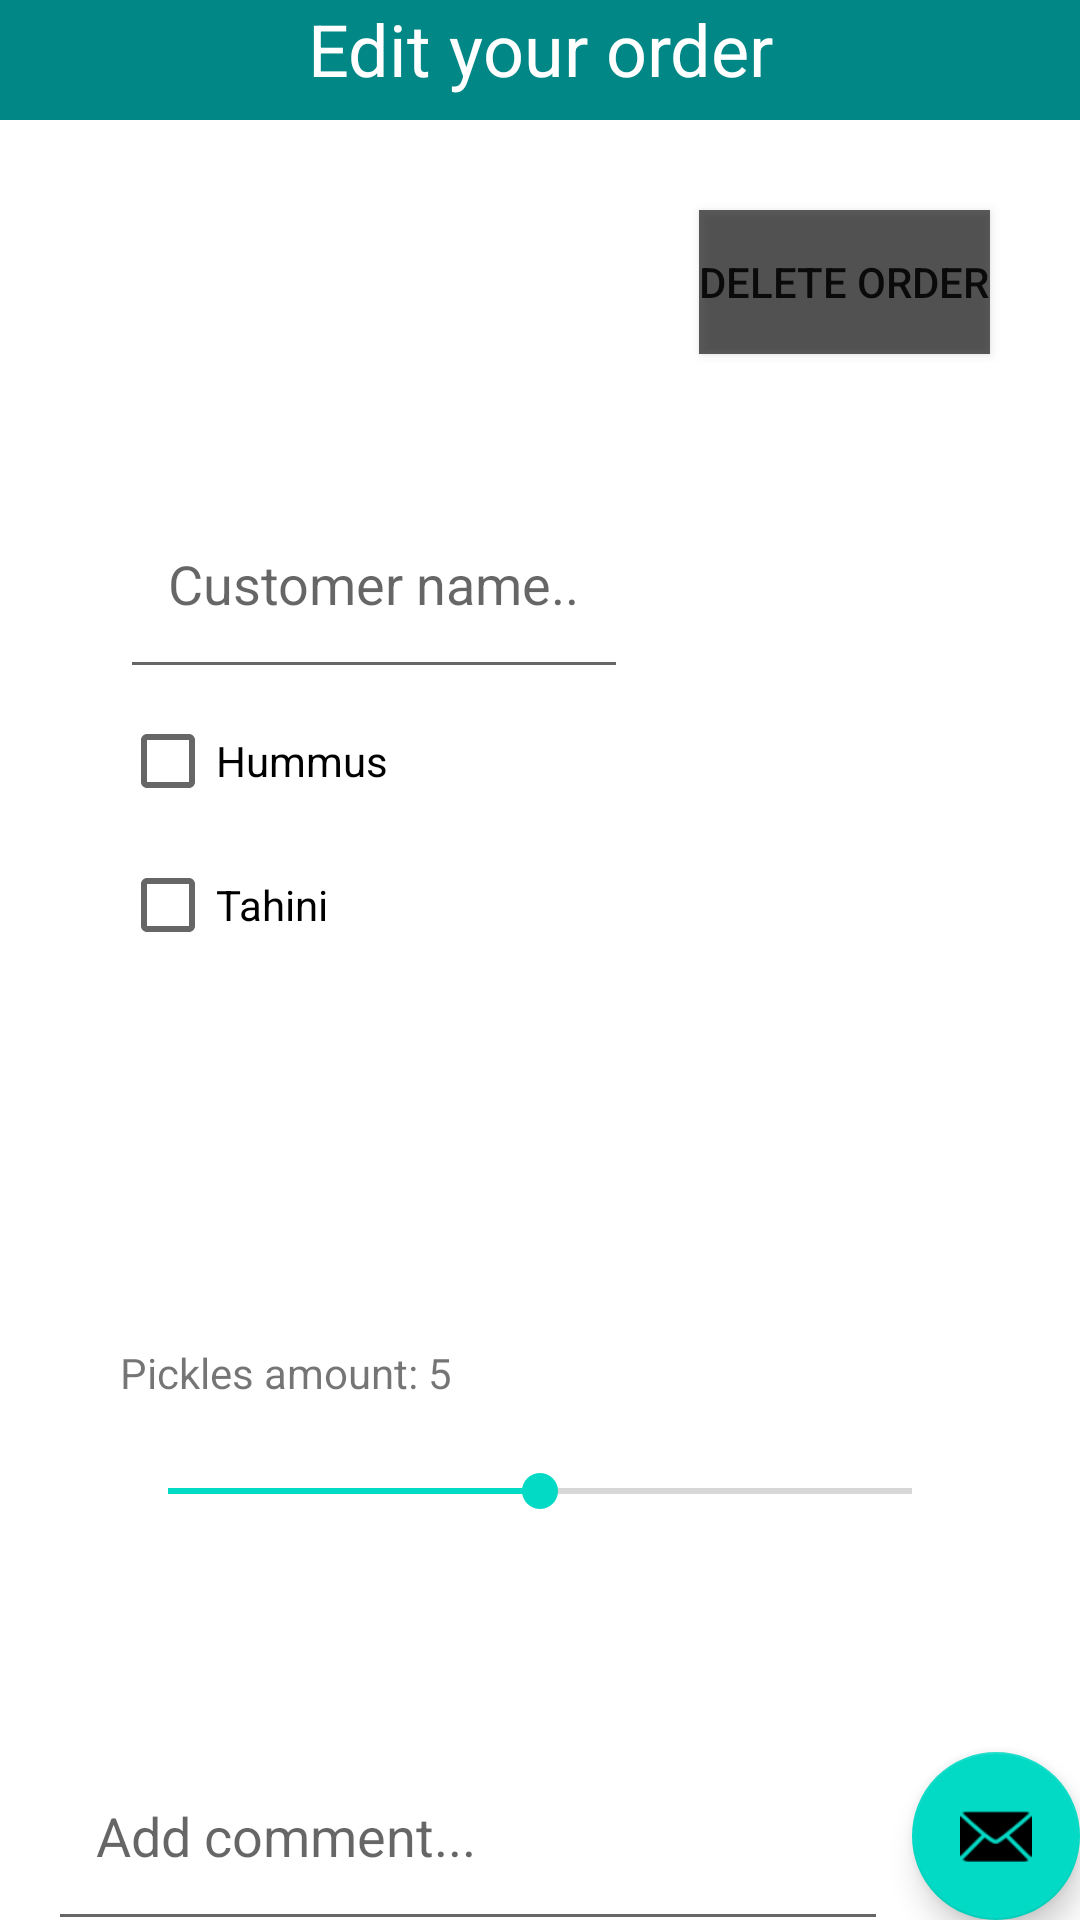

Android layout source for this screen:
<!-- AndroidManifest.xml: activity theme Theme.PostPc_ex7.NoActionBar -->
<!-- res/layout/activity_edit_order.xml -->
<?xml version="1.0" encoding="utf-8"?>
<androidx.constraintlayout.widget.ConstraintLayout xmlns:android="http://schemas.android.com/apk/res/android"
    xmlns:app="http://schemas.android.com/apk/res-auto"
    xmlns:tools="http://schemas.android.com/tools"
    android:id="@+id/edit_OrderScreenTitle"
    android:layout_width="match_parent"
    android:layout_height="match_parent"
    android:background="#FFFFFF"
    tools:context=".editOrderActivity">


    <CheckBox
        android:id="@+id/edit_checkBoxTahini"
        android:layout_width="wrap_content"
        android:layout_height="wrap_content"
        android:layout_marginStart="40dp"
        android:text="Tahini"
        app:layout_constraintStart_toStartOf="parent"
        app:layout_constraintTop_toBottomOf="@+id/edit_checkBoxHummus" />

    <com.google.android.material.floatingactionbutton.FloatingActionButton
        android:id="@+id/edit_setNewOrderButton"
        android:layout_width="wrap_content"
        android:layout_height="wrap_content"
        android:layout_gravity="bottom|end"
        android:layout_margin="@dimen/fab_margin"
        app:layout_constraintBottom_toBottomOf="parent"
        app:layout_constraintEnd_toEndOf="parent"
        app:srcCompat="@android:drawable/ic_dialog_email" />

    <TextView
        android:id="@+id/edit_newOrderTitle"
        android:layout_width="match_parent"
        android:layout_height="40dp"
        android:background="#00BCD4"
        android:backgroundTint="@color/teal_700"
        android:text="Edit your order"
        android:textAlignment="center"
        android:textAllCaps="false"
        android:textColor="#FFFFFF"
        android:textSize="24sp"
        app:layout_constraintStart_toStartOf="parent"
        app:layout_constraintTop_toTopOf="parent" />

    <SeekBar
        android:id="@+id/edit_picklesBar"
        android:layout_width="0dp"
        android:layout_height="60dp"
        android:layout_marginStart="40dp"
        android:layout_marginEnd="40dp"
        android:layout_marginBottom="50dp"
        android:max="10"
        android:progress="5"
        app:layout_constraintBottom_toTopOf="@+id/edit_editTextInsertcomment"
        app:layout_constraintEnd_toEndOf="parent"
        app:layout_constraintHorizontal_bias="0.0"
        app:layout_constraintStart_toStartOf="parent" />

    <TextView
        android:id="@+id/edit_amountOfPicklesTitle"
        android:layout_width="wrap_content"
        android:layout_height="wrap_content"
        android:layout_marginStart="40dp"
        android:text="Pickles amount: 5"
        app:layout_constraintBottom_toTopOf="@+id/edit_picklesBar"
        app:layout_constraintStart_toStartOf="parent" />

    <CheckBox
        android:id="@+id/edit_checkBoxHummus"
        android:layout_width="wrap_content"
        android:layout_height="wrap_content"
        android:layout_marginStart="40dp"
        android:text="Hummus"
        app:layout_constraintBottom_toTopOf="@+id/edit_picklesBar"
        app:layout_constraintStart_toStartOf="parent"
        app:layout_constraintTop_toBottomOf="@+id/edit_newOrderTitle" />

    <EditText
        android:id="@+id/edit_editTextInsertcomment"
        android:layout_width="0dp"
        android:layout_height="70dp"
        android:layout_marginStart="16dp"
        android:layout_marginEnd="8dp"
        android:elevation="4dp"
        android:hint="Add comment..."
        android:maxLines="1"
        android:paddingStart="16dp"
        android:paddingTop="8dp"
        android:paddingEnd="16dp"
        android:paddingBottom="8dp"
        app:layout_constraintBottom_toBottomOf="@id/edit_setNewOrderButton"
        app:layout_constraintEnd_toStartOf="@id/edit_setNewOrderButton"
        app:layout_constraintStart_toStartOf="parent"
        app:layout_constraintTop_toTopOf="@id/edit_setNewOrderButton" />

    <EditText
        android:id="@+id/edit_editTextInsertCustomerName"
        android:layout_width="0dp"
        android:layout_height="70dp"
        android:layout_marginStart="40dp"
        android:elevation="4dp"
        android:hint="Customer name.."
        android:maxLines="1"
        android:paddingStart="16dp"
        android:paddingTop="8dp"
        android:paddingEnd="16dp"
        android:paddingBottom="8dp"
        app:layout_constraintBottom_toTopOf="@+id/edit_checkBoxHummus"
        app:layout_constraintStart_toStartOf="parent" />

    <Button
        android:id="@+id/edit_deleteOrderButton"
        android:layout_width="wrap_content"
        android:layout_height="wrap_content"
        android:layout_marginTop="30dp"
        android:layout_marginEnd="30dp"
        android:background="#A1000000"
        android:text="Delete order"
        app:layout_constraintEnd_toEndOf="parent"
        app:layout_constraintTop_toBottomOf="@+id/edit_newOrderTitle" />

</androidx.constraintlayout.widget.ConstraintLayout>
<!-- resources referenced by this layout -->
<resources>
  <style name="Theme.PostPc_ex7.NoActionBar">
          <item name="windowActionBar">false</item>
          <item name="windowNoTitle">true</item>
      </style>
  <!-- not gathered from this repository: default colours our renderer supplied (Android Studio template values) -->
  <color name="teal_700">#FF018786</color>
</resources>
